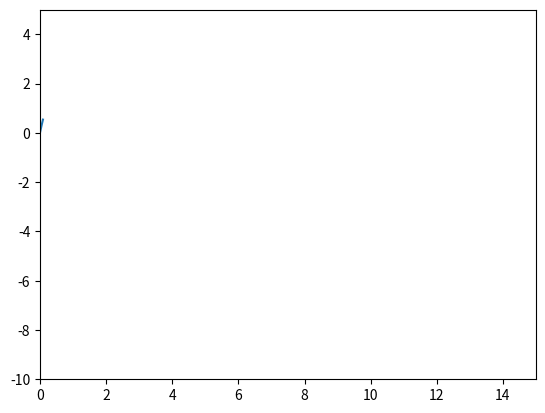

Write Python code to recreate this figure.
#import matplotlib.pyplot as plt
#import numpy as np
#import matplotlib.animation as animation
#
#def main():
#    numframes = 100
#    numpoints = 10
#    color_data = np.random.random((numframes, numpoints))
#    x, y, c = np.random.random((3, numpoints))
#
#    fig = plt.figure()
#    scat = plt.scatter(x, y, c=c, s=100)
#
#    ani = animation.FuncAnimation(fig, update_plot, frames=xrange(numframes),
#                                  fargs=(color_data, scat))
#    plt.show()
#
#def update_plot(i, data, scat):
#    scat.set_array(data[i])
#    return scat,
#
#main()

#import numpy as np
#import matplotlib.pyplot as plt
#import matplotlib.animation as animation
#
#fig, ax = plt.subplots()
#
#g = 9.8                               #value of gravity
#v = 20                                #initial velocity
#theta = 20*np.pi/180                  #initial angle of launch in radians
#tt = 2*v*np.sin(theta)/g              #total time of flight
#t = np.linspace(0, tt, 0.01)          #time of flight into an array
#x = v*np.cos(theta)*t                 #x position as function of time
#line, = ax.plot(x, v*np.sin(theta)*t-(0.5)*g*t**2) #plot of x and y in time
#
#def animate(i):
#    line.set_xdata(v*np.cos(theta)*(t+i/10.0))
#    line.set_ydata(v*np.sin(theta)*(t+i/10.0)-(0.5)*g*(t+i/10.0)**2)  
#    return line,
#
##Init only required for blitting to give a clean slate.
#def init():
#    line.set_xdata(np.ma.array(t, mask=True))
#    line.set_ydata(np.ma.array(t, mask=True))
#    return line,
#
#ani = animation.FuncAnimation(fig, animate, np.arange(1, 200),
#init_func=init, interval=25, blit=True)
#plt.show()


import numpy as np
import matplotlib.pyplot as plt
import matplotlib.animation as animation

fig, ax = plt.subplots()

g = 9.8                                                        #value of gravity
v = 10.0                                                       #initial velocity
theta = 40.0 * np.pi / 180.0                                   #initial angle of launch in radians
t = 2 * v * np.sin(theta) / g                                  
t = np.arange(0, 0.1, 0.01)                                    #time of flight into an array
x = np.arange(0, 0.1, 0.01)
line, = ax.plot(x, v * np.sin(theta) * x - (0.5) * g * x**2)   # plot of x and y in time

def animate(i):
    """change the divisor of i to get a faster (but less precise) animation """
    print(v * np.cos(theta) * (t + i /100.0))
    line.set_xdata(v * np.cos(theta) * (t + i /100.0))
    line.set_ydata(v * np.sin(theta) * (x + i /100.0) - (0.5) * g * (x + i / 100.0)**2)  
    return line,

plt.axis([0, 15.0, -10.0, 5.0])
ax.set_autoscale_on(True)


ani = animation.FuncAnimation(fig, animate, np.arange(1, 300))
plt.show()